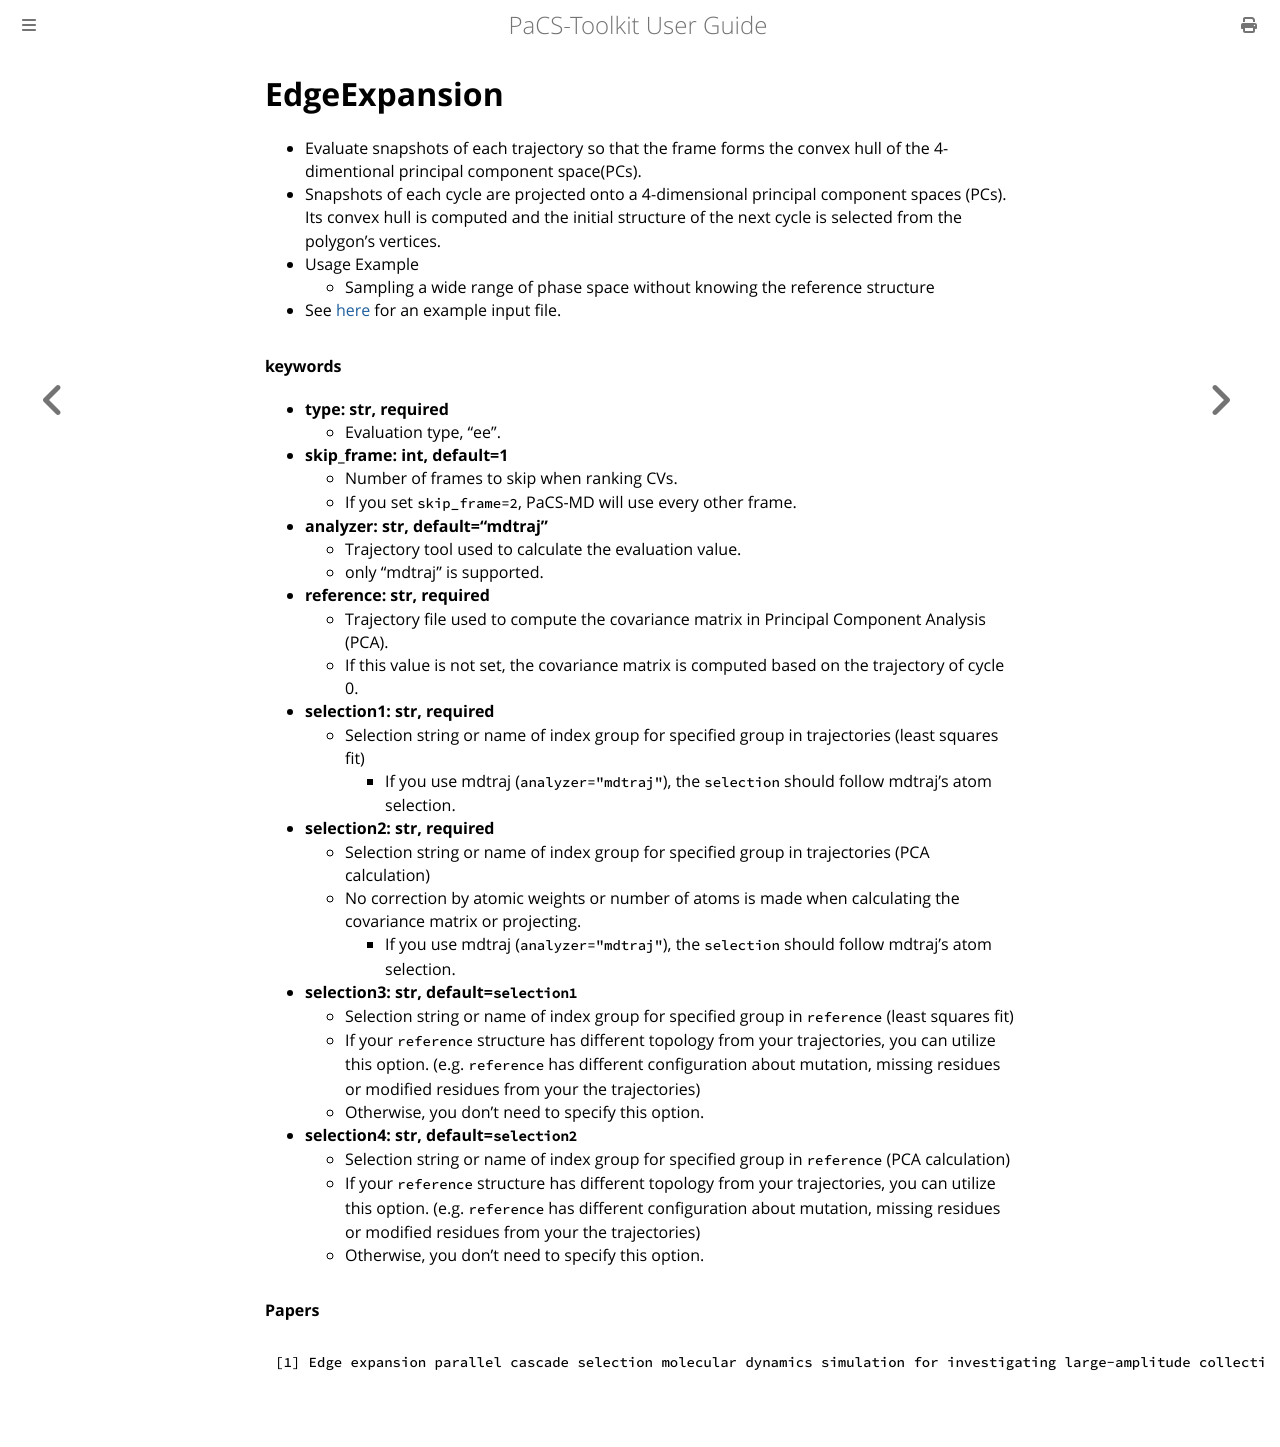

repository: Kitaolab/PaCS-Toolkit · page: mdrun/analyzer/ee.html · generator: mdbook

# EdgeExpansion
- Evaluate snapshots of each trajectory so that the frame forms the convex hull of the 4-dimentional principal component space(PCs).
- Snapshots of each cycle are projected onto a 4-dimensional principal component spaces (PCs). Its convex hull is computed and the initial structure of the next cycle is selected from the polygon's vertices.
- Usage Example
  - Sampling a wide range of phase space without knowing the reference structure
- See [here](../inputfile.md#edgeexpansion) for an example input file.

#### keywords
- **type: str, required**
  - Evaluation type, "ee".
- **skip_frame: int, default=1**
  - Number of frames to skip when ranking CVs.
  - If you set `skip_frame=2`, PaCS-MD will use every other frame.
- **analyzer: str, default="mdtraj"**
  - Trajectory tool used to calculate the evaluation value.
  - only "mdtraj" is supported.
- **reference: str, required**
  - Trajectory file used to compute the covariance matrix in Principal Component Analysis (PCA).
  - If this value is not set, the covariance matrix is computed based on the trajectory of cycle 0.
- **selection1: str, required**
  - Selection string or name of index group for specified group in trajectories (least squares fit)
    - If you use mdtraj (`analyzer="mdtraj"`), the `selection` should follow mdtraj's atom selection.
- **selection2: str, required**
  - Selection string or name of index group for specified group in trajectories (PCA calculation)
  - No correction by atomic weights or number of atoms is made when calculating the covariance matrix or projecting.
    - If you use mdtraj (`analyzer="mdtraj"`), the `selection` should follow mdtraj's atom selection.
- **selection3: str, default=`selection1`**
  - Selection string or name of index group for specified group in `reference` (least squares fit)
  - If your `reference` structure has different topology from your trajectories, you can utilize this option. (e.g. `reference` has different configuration about mutation, missing residues or modified residues from your the trajectories)
  - Otherwise, you don't need to specify this option.
- **selection4: str, default=`selection2`**
  - Selection string or name of index group for specified group in `reference`  (PCA calculation)
  - If your `reference` structure has different topology from your trajectories, you can utilize this option. (e.g. `reference` has different configuration about mutation, missing residues or modified residues from your the trajectories)
  - Otherwise, you don't need to specify this option.

#### Papers

~~~
[1] Edge expansion parallel cascade selection molecular dynamics simulation for investigating large-amplitude collective motions of proteins, https://doi.org/10.1063/5.0004654
~~~
